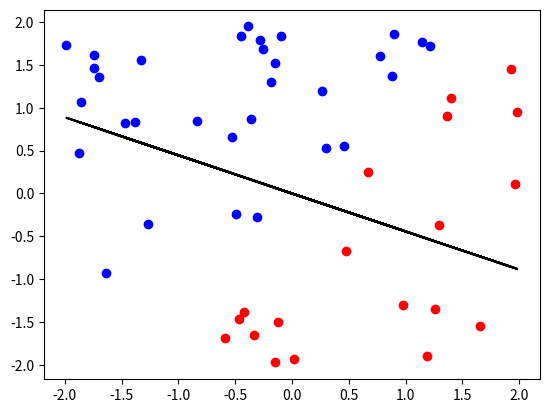
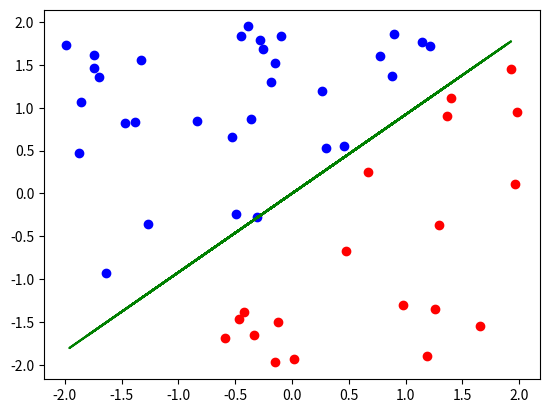

Reproduce these figures in Python, in order.
import numpy as np
import matplotlib.pyplot as plt
import pylab as pl
a = np.zeros(shape=(50,3))
count = 0
x1=[]
y1=[]
x2=[]
y2=[]
xl=[]
yl=[]
w = np.random.random_integers(10)
b = np.random.random_integers(10)
while (count < 50):
	x = np.random.uniform(low=-2.0, high=2.0, size=None)
	y = np.random.uniform(low=-2.0, high=2.0, size=None)
	if x - y > 0.001:
		l = -1
		x1.append(x)
		y1.append(y)

	elif y - x > 0.001:
		l = 1
		x2.append(x)
		y2.append(y)
	if abs(x - y) > 0.001:
		a[count] = [x,y,l]
		count += 1
	xl.append(x)
	yl.append(-(w*x)/b)
# print(xl)
# print(yl)

er = True
while (er):
	
	er = False
	for i in range(50):
		p = a[i][0]
		q = a[i][1]
		r = a[i][2]
		
		if np.sign(w*p+b*q) != r:
			er = True
			w+=0.0001*r*p
			b+=0.0001*r*q
	# print("hey")
	# print(er)
xh=[]
yh=[]
count = 0
while (count < 50):
	x = np.random.uniform(low=-2.0, high=2.0, size=None)
	xh.append(x)
	yh.append(-(w*x)/b)
	count +=1

#print(w,b)
pl.figure(1)
pl.plot(x1, y1, 'ro')
pl.plot(x2, y2, 'bo')
pl.plot(xl, yl, 'k')
pl.show()
pl.figure(2)
pl.plot(x1, y1, 'ro')
pl.plot(x2, y2, 'bo')
pl.plot(xh, yh, 'g')
pl.show()



#print(a[30][0],a[30][1],a[30][2])
